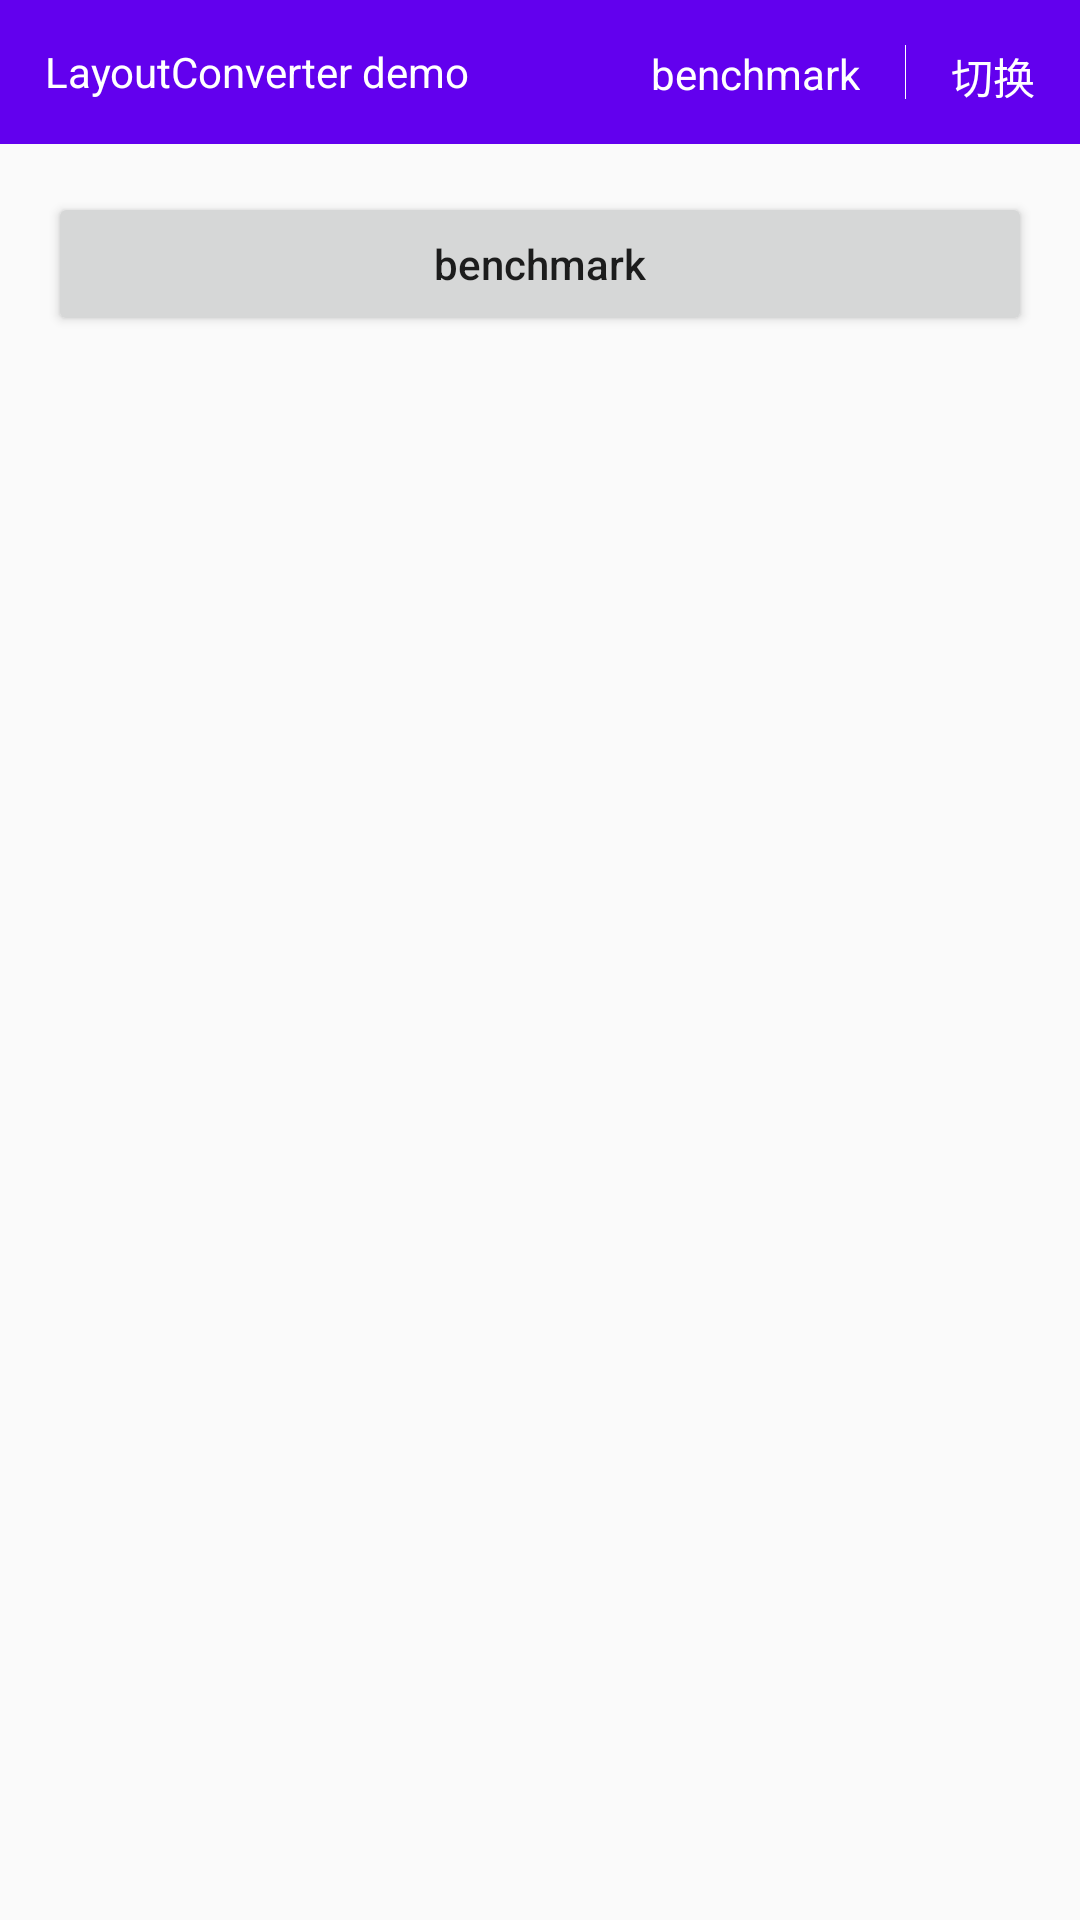

Android layout source for this screen:
<!-- AndroidManifest.xml: application theme AppTheme -->
<!-- res/layout/activity_main.xml -->
<?xml version="1.0" encoding="utf-8"?>
<LinearLayout
    android:id="@+id/root_lay"
    xmlns:android="http://schemas.android.com/apk/res/android"
    android:layout_width="match_parent"
    android:layout_height="match_parent"
    android:orientation="vertical">

    <LinearLayout
        android:layout_width="match_parent"
        android:layout_height="48dp"
        android:background="@color/colorPrimary"
        android:gravity="center_vertical"
        android:orientation="horizontal">

        <TextView
            android:layout_width="0dp"
            android:layout_height="wrap_content"
            android:layout_weight="1.0"
            android:paddingLeft="15dp"
            android:text="LayoutConverter demo"
            android:textColor="#ffffffff"/>

        <TextView
            android:id="@+id/reset_tv"
            android:layout_width="wrap_content"
            android:layout_height="match_parent"
            android:padding="15dp"
            android:text="benchmark"
            android:textColor="#fff"/>

        <View
            android:layout_width="1px"
            android:layout_height="match_parent"
            android:layout_marginBottom="15dp"
            android:layout_marginTop="15dp"
            android:background="@android:color/white"/>

        <TextView
            android:id="@+id/list_tv"
            android:layout_width="wrap_content"
            android:layout_height="match_parent"
            android:padding="15dp"
            android:text="切换"
            android:textColor="#fff"/>
    </LinearLayout>

    <FrameLayout
        android:id="@+id/root_layout"
        android:layout_width="match_parent"
        android:layout_height="match_parent">

        <LinearLayout
            android:id="@+id/benchmark_layout"
            android:layout_width="match_parent"
            android:layout_height="match_parent"
            android:orientation="vertical"
            android:padding="16dp">

            <Button
                android:id="@+id/benchmark_btn"
                android:layout_width="match_parent"
                android:layout_height="48dp"
                android:text="benchmark"
                android:textAllCaps="false"/>

            <TextView
                android:id="@+id/benchmark_result_tv"
                android:layout_width="wrap_content"
                android:layout_height="wrap_content"
                android:layout_gravity="center"
                android:layout_marginTop="16dp"
                android:textColor="#333"/>
        </LinearLayout>
    </FrameLayout>
</LinearLayout>
<!-- resources referenced by this layout -->
<resources>
  <style name="AppTheme" parent="Theme.AppCompat.Light.NoActionBar">
          
          <item name="titleMargin">16dp</item>
      </style>
  <!-- not gathered from this repository: default colours our renderer supplied (Android Studio template values) -->
  <color name="colorPrimary">#FF6200EE</color>
</resources>
